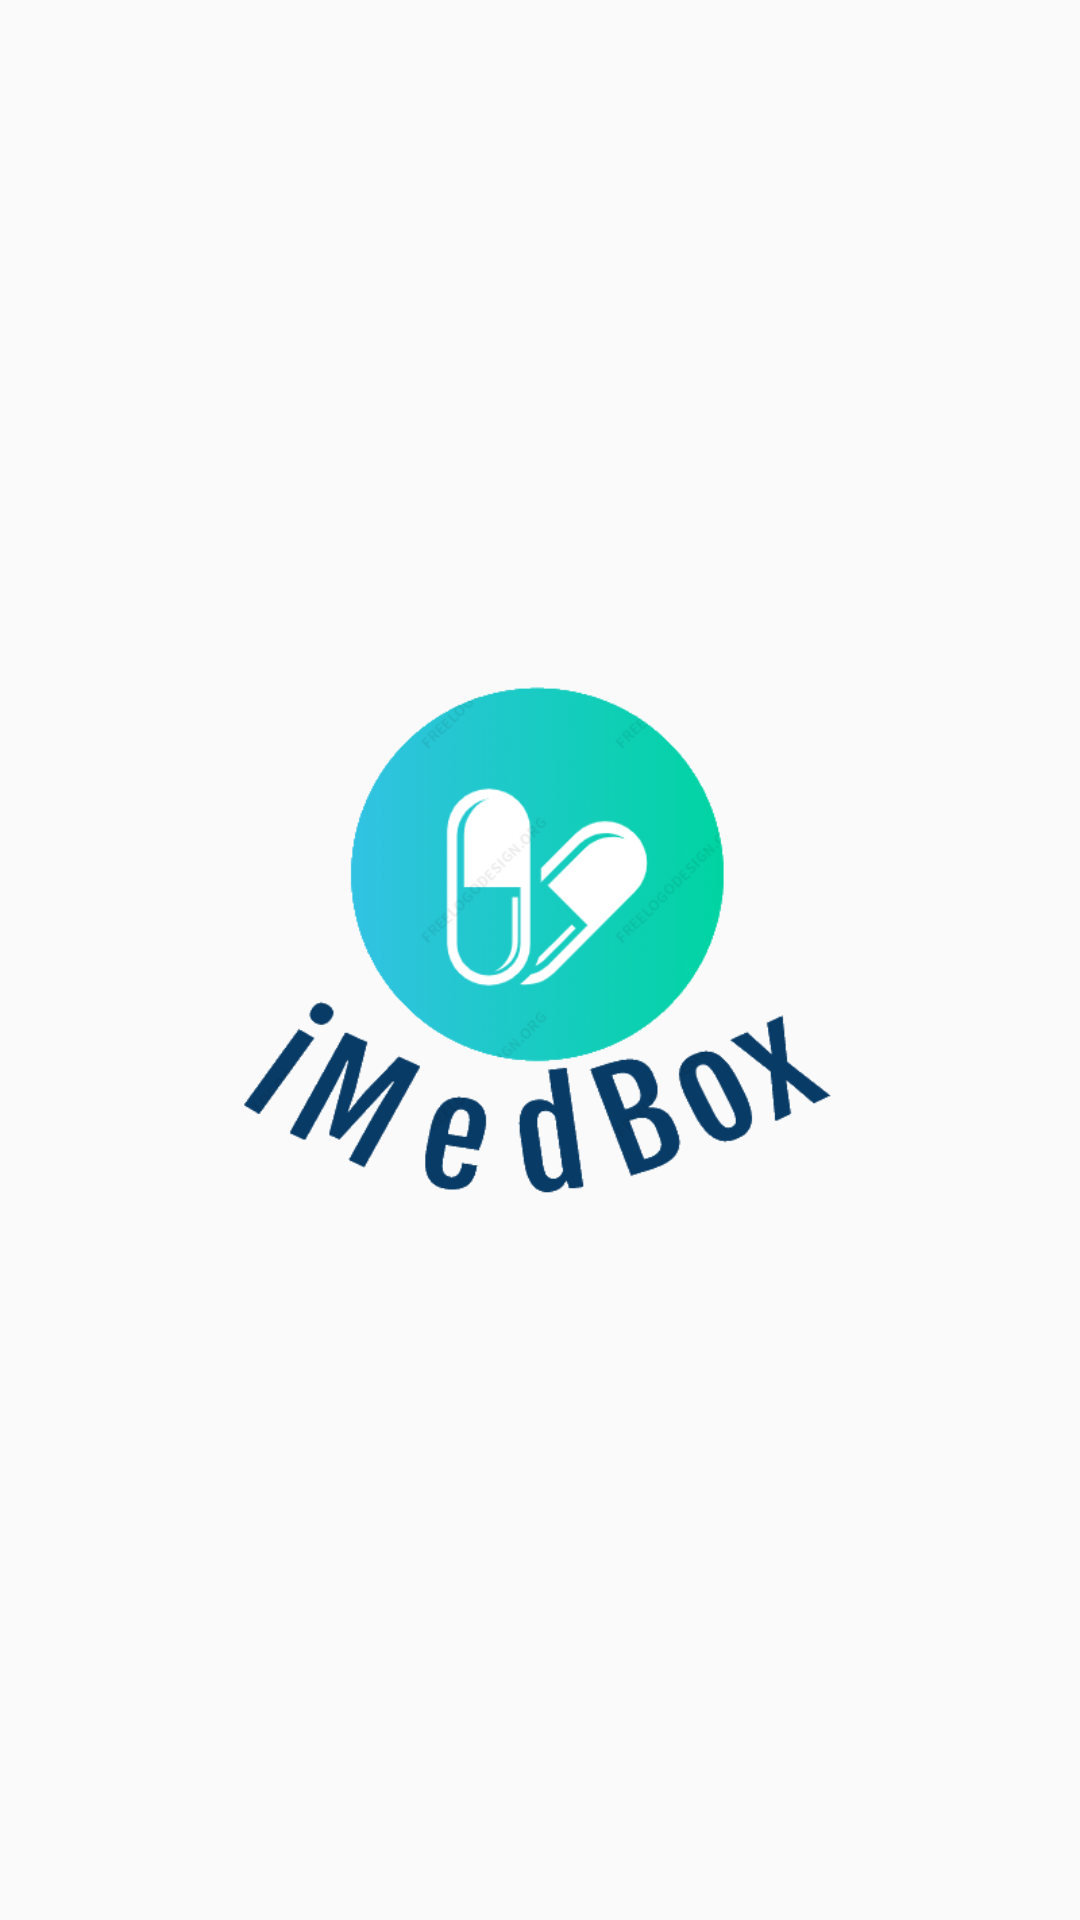

Write the Android layout XML for this screen, with the resource values it uses.
<!-- AndroidManifest.xml: application theme AppTheme -->
<!-- res/layout/activity_splash.xml -->
<?xml version="1.0" encoding="utf-8"?>
<RelativeLayout xmlns:android="http://schemas.android.com/apk/res/android"
    android:layout_width="match_parent"
    android:layout_height="match_parent"
    android:background="@drawable/gradient_background" >

    <ImageView
        android:id="@+id/imgLogo"
        android:layout_width="wrap_content"
        android:layout_height="wrap_content"
        android:layout_centerInParent="true"
        android:src="@drawable/imedbox_logo" />
</RelativeLayout>
<!-- resources referenced by this layout -->
<resources>
  <!-- drawable imedbox_logo: png bitmap (drawable, 39788 bytes) -->
  <style name="AppTheme" parent="Theme.AppCompat.Light.DarkActionBar">
          
          <item name="colorPrimary">@color/colorPrimary</item>
          <item name="colorPrimaryDark">@color/colorPrimaryDark</item>
          <item name="colorAccent">@color/colorAccent</item>
      </style>
  <color name="colorPrimary">#008535</color>
  <color name="colorPrimaryDark">#00574B</color>
  <color name="colorAccent">#D81B60</color>
</resources>
